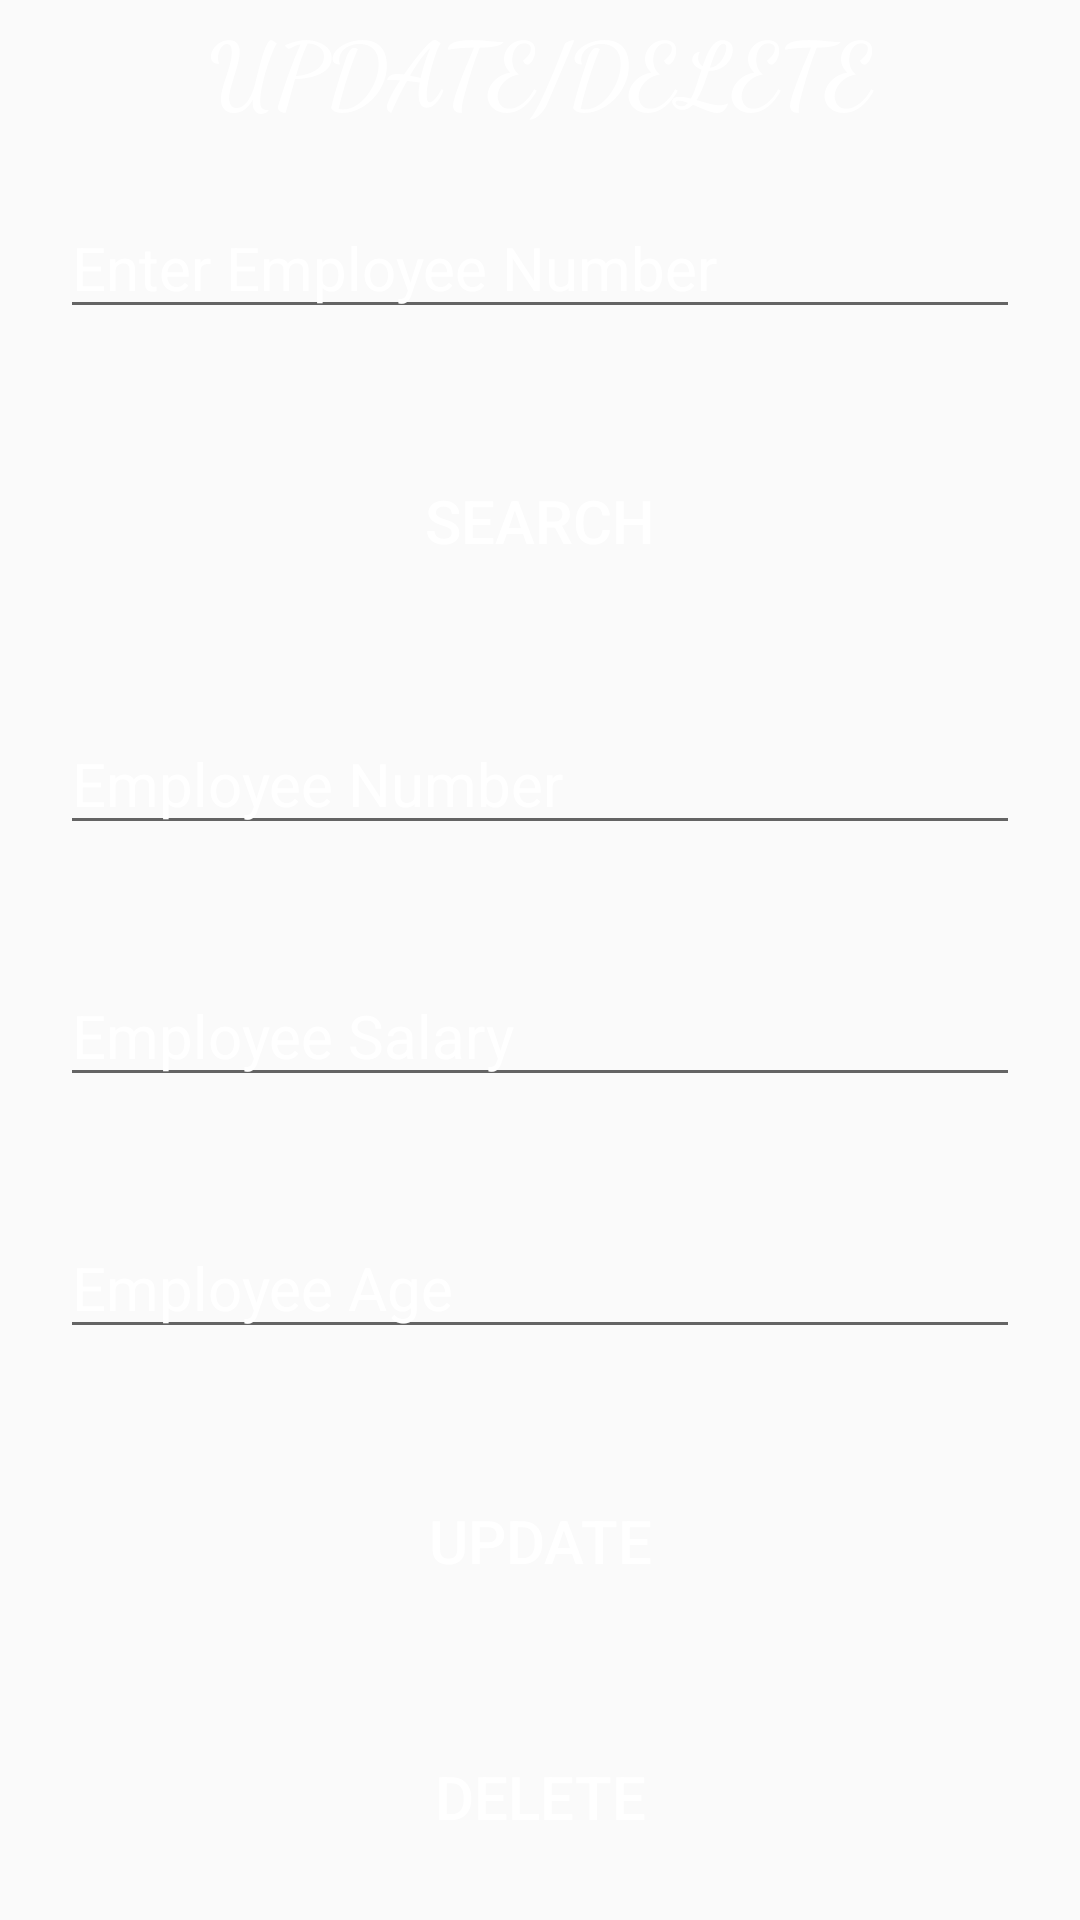

The Android layout XML behind this screen, and the referenced resources:
<!-- AndroidManifest.xml: application theme AppTheme -->
<!-- res/layout/activity_update_delete_employee.xml -->
<?xml version="1.0" encoding="utf-8"?>
<LinearLayout xmlns:android="http://schemas.android.com/apk/res/android"
    xmlns:app="http://schemas.android.com/apk/res-auto"
    xmlns:tools="http://schemas.android.com/tools"
    android:layout_width="match_parent"
    android:layout_height="match_parent"
    android:background="@drawable/image"
    android:orientation="vertical"
    tools:context=".UpdateDeleteEmployee">

    <TextView
        android:layout_width="match_parent"
        android:layout_height="wrap_content"
        android:layout_margin="2dp"
        android:fontFamily="cursive"
        android:text="UPDATE/DELETE"
        android:textAlignment="center"
        android:textColor="#fff"
        android:textSize="30dp"
        android:textStyle="bold" />

    <EditText
        android:id="@+id/etEmpNo"
        style="@style/UpdateDelete"
        android:hint="Enter Employee Number"
        android:inputType="number"
        android:textColorHint="#fff" />

    <Button
        android:id="@+id/btnSearch"
       style="@style/UpdateDelete"
        android:text="SEARCH"
        android:background="@drawable/mybutton"
        />


    <EditText
        android:id="@+id/etEmpName"
        android:layout_width="match_parent"
        android:layout_height="wrap_content"
        android:hint="Employee Number"
        style="@style/UpdateDelete"
        android:textColorHint="#fff"/>

    <EditText
        android:id="@+id/etEmpSalary"
        android:layout_width="match_parent"
        android:layout_height="wrap_content"
        android:hint="Employee Salary"
        style="@style/UpdateDelete"
        android:textColorHint="#fff"/>

    <EditText
        android:id="@+id/etEmpAge"
        android:layout_width="match_parent"
        android:layout_height="wrap_content"
        android:hint="Employee Age"
        style="@style/UpdateDelete"
        android:textColorHint="#fff"/>

    <Button
        android:id="@+id/btnUpdate"
        style="@style/UpdateDelete"
        android:text="UPDATE"
        android:background="@drawable/mybutton"
        />

    <Button
        android:id="@+id/btnDelete"
        style="@style/UpdateDelete"
        android:text="DELETE"
        android:background="@drawable/mybutton"
        />

</LinearLayout>
<!-- resources referenced by this layout -->
<resources>
  <style name="UpdateDelete">
          <item name="android:layout_width">match_parent</item>
          <item name="android:layout_height">wrap_content</item>
          <item name="android:layout_margin">20dp</item>
          <item name="android:textSize">20dp</item>
          <item name="android:textColor">#fff</item>
  
  
  
  
      </style>
  <style name="AppTheme" parent="Theme.AppCompat.Light.NoActionBar">
          
          <item name="colorPrimary">@color/colorPrimary</item>
          <item name="colorPrimaryDark">@color/colorPrimaryDark</item>
          <item name="colorAccent">@color/colorAccent</item>
      </style>
  <!-- not gathered from this repository: default colours our renderer supplied (Android Studio template values) -->
  <color name="colorPrimary">#FF6200EE</color>
  <color name="colorPrimaryDark">#FF3700B3</color>
  <color name="colorAccent">#FF03DAC5</color>
</resources>
